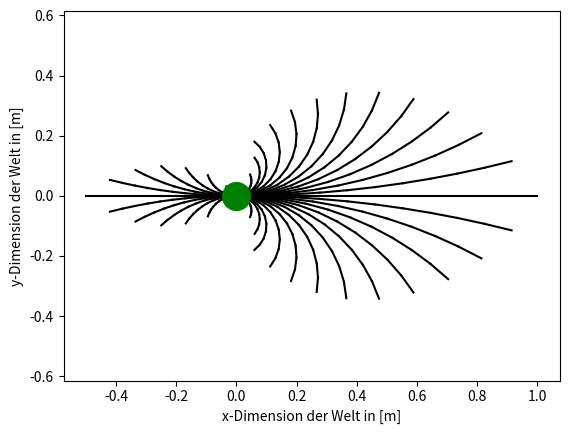

Source code (Python):
#!/usr/bin/env python3

import os

from typing import List

from matplotlib import pyplot as plot
from matplotlib import colors as mcolors

from math import sin, cos, atan2, pi
import numpy as np
from numpy.core.fromnumeric import size

def gen_point_list(vl_min: float, vl_max: float, vr_min: float, vr_max: float) -> List[List[np.array]]:
	point_list: List[List[np.array]] = list()

	r: float = 0.3
	
	for vl_c in np.arange(vl_min, vr_max, 1.5):
		vl: float = float(vl_c) / 10
		print("vl_c:" + str(vl_c))

		for vr_c in np.arange(vr_min, vr_max, 1.5):
			vr: float = float(vr_c) / 10

			old_x: float = 0.0
			old_y: float = 0.0

			if vl_c==-5.0 or vl_c==10.0 or vr_c==-5.0 or vr_c==10.0:
				one_line: List[np.array] = list()
				for time_c in range(0, 11, 1):
					time: float = float(time_c) / 10

					
					angle = ((vl - vr) / ( -2 * r)) * time
					
					x: float
					y: float
					
					if angle == 0.0:
						radius = ((vl + vr) / 2) * time

						x = radius
						y = 0.0
					else:
						radius = ((vl + vr) / (2 * angle)) * time

						x = radius * sin(angle)
						y = radius * (1 - cos(angle))

					# plot.plot(x, y, color="black", marker=".")

					# plot.plot([old_x, x], [old_y, y], linestyle="-", color="black")

					one_line.append(np.array([[x],[y]]))

					# if vl_c==10.0 and vr_c== 10.0:
					# 	print("____________________")
					# 	print(str(x) + str(y))
					# print(str(old_x) + str(old_y))

					old_x = x
					old_y = y

				point_list.append(one_line)

	return point_list


if __name__ == '__main__':
	point_list: List[List[np.array]] = gen_point_list(-5.0, 11.0, -5.0, 11.0)

	# point_list: List[List[np.array]] = gen_point_list(-5.0, 0.0, -5.0, 0.0)
	for counter_outer in range(0, len(point_list)):
		for counter_one_line in range(0, len(point_list[counter_outer])):
			if counter_one_line > 0:
				plot.plot([point_list[counter_outer][counter_one_line-1][0], point_list[counter_outer][counter_one_line][0]], [point_list[counter_outer][counter_one_line-1][1], point_list[counter_outer][counter_one_line][1]], linestyle="-", color="black")
			
			# if counter_outer > 0:
			# 	plot.plot([point_list[counter_outer-1][counter_one_line][0], point_list[counter_outer][counter_one_line][0]], [point_list[counter_outer-1][counter_one_line][1], point_list[counter_outer][counter_one_line][1]], linestyle="-", color="black")
			


	plot.plot(0, 0, marker=".", color="green", markersize=40)

	axis: plot.Axes = plot.gca()  # Get current axis object and set x and y to be equal so a square is a square
	axis.axis("equal")
	plot.xlabel("x-Dimension der Welt in [m]")
	plot.ylabel("y-Dimension der Welt in [m]")
	plot.show()


